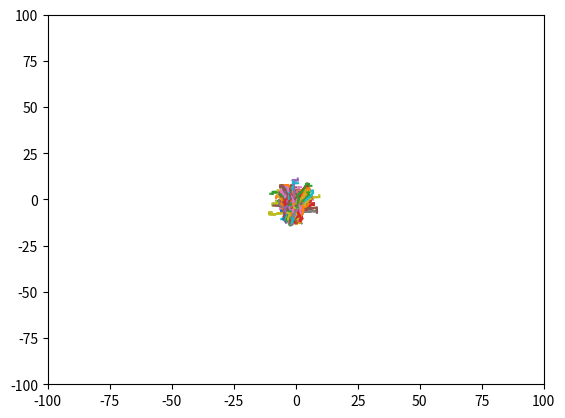

The matplotlib source for this figure:
###########################################################################
# [redacted]
# Code for HW3 CSCI 4314/5314 Dynamic Models in Biology
###########################################################################

import numpy as np
import math
import matplotlib.pyplot as plt


class flock():
    def init_wrm(self, ln_wrm, p):
        directions = np.array(['N','S','E','W'])
        #We want to add segments to the worm in random directions
        my_wrms = []#a matrix of worm locations
        for pos in p:
            #print(pos)
            
            pos = pos.tolist()
            #print("Pos is:", pos)
            visited = [pos] #keep track of position already in the worm and to will be the list of the final worm.
            #print("visited is: ", visited)
            ln = 1
            while ln < ln_wrm: #loop through until we have reached the length of our worm
                np.random.shuffle(directions)
                for direction in directions:#randomly shuffle the directions
                    if direction == 'N':
                        if [visited[-1][0]+1, visited[-1][1]] not in visited:
                            ln += 1
                            visited.append([visited[-1][0]+1, visited[-1][1]])#If the point is not already visited we add it 
                            break
                    elif direction == 'S':
                        if [visited[-1][0]-1, visited[-1][1]] not in visited:
                            ln += 1
                            visited.append([visited[-1][0]-1, visited[-1][1]])
                            break
                    elif direction == 'E':
                        if [visited[-1][0], visited[-1][1]+1] not in visited:
                            ln += 1
                            visited.append([visited[-1][0], visited[-1][1]+1])
                            break
                    elif direction == 'W':
                        if [visited[-1][0], visited[-1][1]-1] not in visited:
                            ln += 1
                            visited.append([visited[-1][0], visited[-1][1]-1])
                            break
            
            my_wrms.append(visited)#append our worm to the list of worms
        return my_wrms
                
    def upd_wrm(self, wrm_pos, v, L):
        print("Original max position: ", wrm_pos[0][0])
        for i in range(0,len(wrm_pos)):
            new_head = [0.0, 0.0]

            #used as a temporary variable to work on the current worms positioning
            curr_worm = wrm_pos[i]

            #Get cordinates of head of worm
            curr_worm_head = curr_worm[0]
            #print(curr_worm_head)
            
            #print("velocity change for x:", v[i][0])
            new_head[0] = curr_worm_head[0] + v[i][0]#add v then make sure we stay in bounds
            new_head[1] = curr_worm_head[1] + v[i][1]#add v then make sure we stay in bounds
            
            #make checks on the boundaries
            if new_head[0] > L/2: new_head[0] -= L
            if new_head[0] < -L/2: new_head[0] += L
            if new_head[1] > L/2: new_head[1] -= L
            if new_head[1] < -L/2: new_head[1] += L

            #remove the last position of the current worm, i.e. the place its moving from
            curr_worm.pop()
            #add the new head position to the front of the current worm
            curr_worm.insert(0,new_head)
            #update position in array that is returned
            wrm_pos[i] = curr_worm
        print("New head: ",wrm_pos[0][0])
        
        return wrm_pos
    
    #def run_sim(self, c1=0.001,c2=0.01,c3=1,c4=0.01):
    #        N = 400 #No. of Worms
    #        frames = 10 #No. of frames
    #        limit = 100 #Axis Limits
    #        L  = limit*2
    #        ln_wrm = 5 #length of each worm
    #        mu = 0.0 #starting point of our cluster
    #        kappa = 10.0 #starting dispersion
    #        pfinal = []
    #        P = 10 #Spread of initial position (gaussian)
    #        V = 10 #Spread of initial velocity (gaussian)
    #        delta = 1 #Time Step
    #        p = P*np.random.vonmises(mu,kappa, size=(N,2))#A random circular probabibility distribution
    #        wrm_pos = self.init_wrm(ln_wrm,p)#Get our initial Worm Positions
    #        print(len(wrm_pos))
    #        print(len(wrm_pos[0]))
    #        print(len(wrm_pos[0][0]))
    #        #Initializing plot
    #        plt.ion()
            
            
            #for i in range(0, frames):
                
    
    def flocking_python(self,c1=0.001,c2=0.01,c3=1,c4=0.5):
        N = 200 #No. of Worms
        frames = 10 #No. of frames
        limit = 100 #Axis Limits
        L  = limit*2
        ln_wrm = 5 #length of each worm
        mu = 0.0 #starting point of our cluster
        kappa = 10.0 #starting dispersion
        pfinal = []
        P = 10 #Spread of initial position (gaussian)
        V = 10 #Spread of initial velocity (gaussian)
        delta = 1 #Time Step
        #c1 = 0.00001 #Attraction Scaling factor
        #c2 = 0.01 #Repulsion scaling factor
        #c3 = 1 #Heading scaling factor
        #c4 = 0.01 #Randomness scaling factor
        vlimit = 1 #Maximum velocity

        #Initialize
        p = P*np.random.vonmises(mu,kappa, size=(N,2))#A random circular probabibility distribution
        wrm_pos = self.init_wrm(ln_wrm,p)#Get our initial Worm Positions
        print(len(wrm_pos))
        print(len(wrm_pos[0]))
        print(len(wrm_pos[0][0]))
        v = V*np.random.randn(N,2)#Not really sure how we should set initial velocities
        #Initializing plot
        plt.ion()
        
            
        for i in range(0, frames):
            v1 = np.zeros((N,2))
            v2 = np.zeros((N,2))
            
            
            #Calculate Average Velocity v3 
            trans = np.transpose(v)
            v3 = [sum(trans[0]),sum(trans[1])]*c3
            
            if (np.linalg.norm(v3) > vlimit): #limit maximum velocity
               v3 = v3*vlimit/np.linalg.norm(v3)

            for n in range(0, N):
                p = np.array(wrm_pos[n])
                pn = p.mean(axis=0)
                for m in range(0, N):
                    p = np.array(wrm_pos[m])
                    pm = p.mean(axis=0)
                    if m!=n:
                        
                        #Compute vector r from one agent to the next
                        #print("p[m] is",p[m])
                        r = pm-pn
                        
                        if r[0] > L/2:
                            r[0] = r[0]-L
                        elif r[0] < -L/2:
                            r[0] = r[0]+L

                        if r[1] > L/2:
                            r[1] = r[1]-L
                        elif r[1] < -L/2:
                            r[1] = r[1]+L
                            
                        #Compute distance between agents rmag
                        rmag = math.sqrt(r[0]**2+r[1]**2)
                        #Compute attraction v1
                        v1[n] += c1*r
                        #Compute Repulsion [non-linear scaling] v2
                        v2[n] -= (c2*r)/(rmag**2)
                   
                #Compute random velocity component v4
                v4 = c4*np.random.randn(1,2)
                #Update velocity
                #print("Shapes: v1:",v1[n].shape, "v2:",v2[n].shape,"v3:",v3.shape,v)
                v[n] = v1[n]+v2[n]+v3+v4
                
            #Update position
            v *= delta
            wrm_pos = self.upd_wrm(wrm_pos, v, L)#update worm position
            #print(len(wrm_pos[0]))
            
            plt.xlim(-limit, limit)
            plt.ylim(-limit, limit)
            for worms in wrm_pos:
                x = [worms[0][0],worms[1][0],worms[2][0],worms[3][0],worms[4][0]]
                y = [worms[0][1],worms[1][1],worms[2][1],worms[3][1],worms[4][1]]
                plt.plot(x, y)
            plt.show()
            
            pfinal.append(wrm_pos)
        return pfinal


flock_py = flock()

c1dist = []

pfinal = flock_py.flocking_python()
